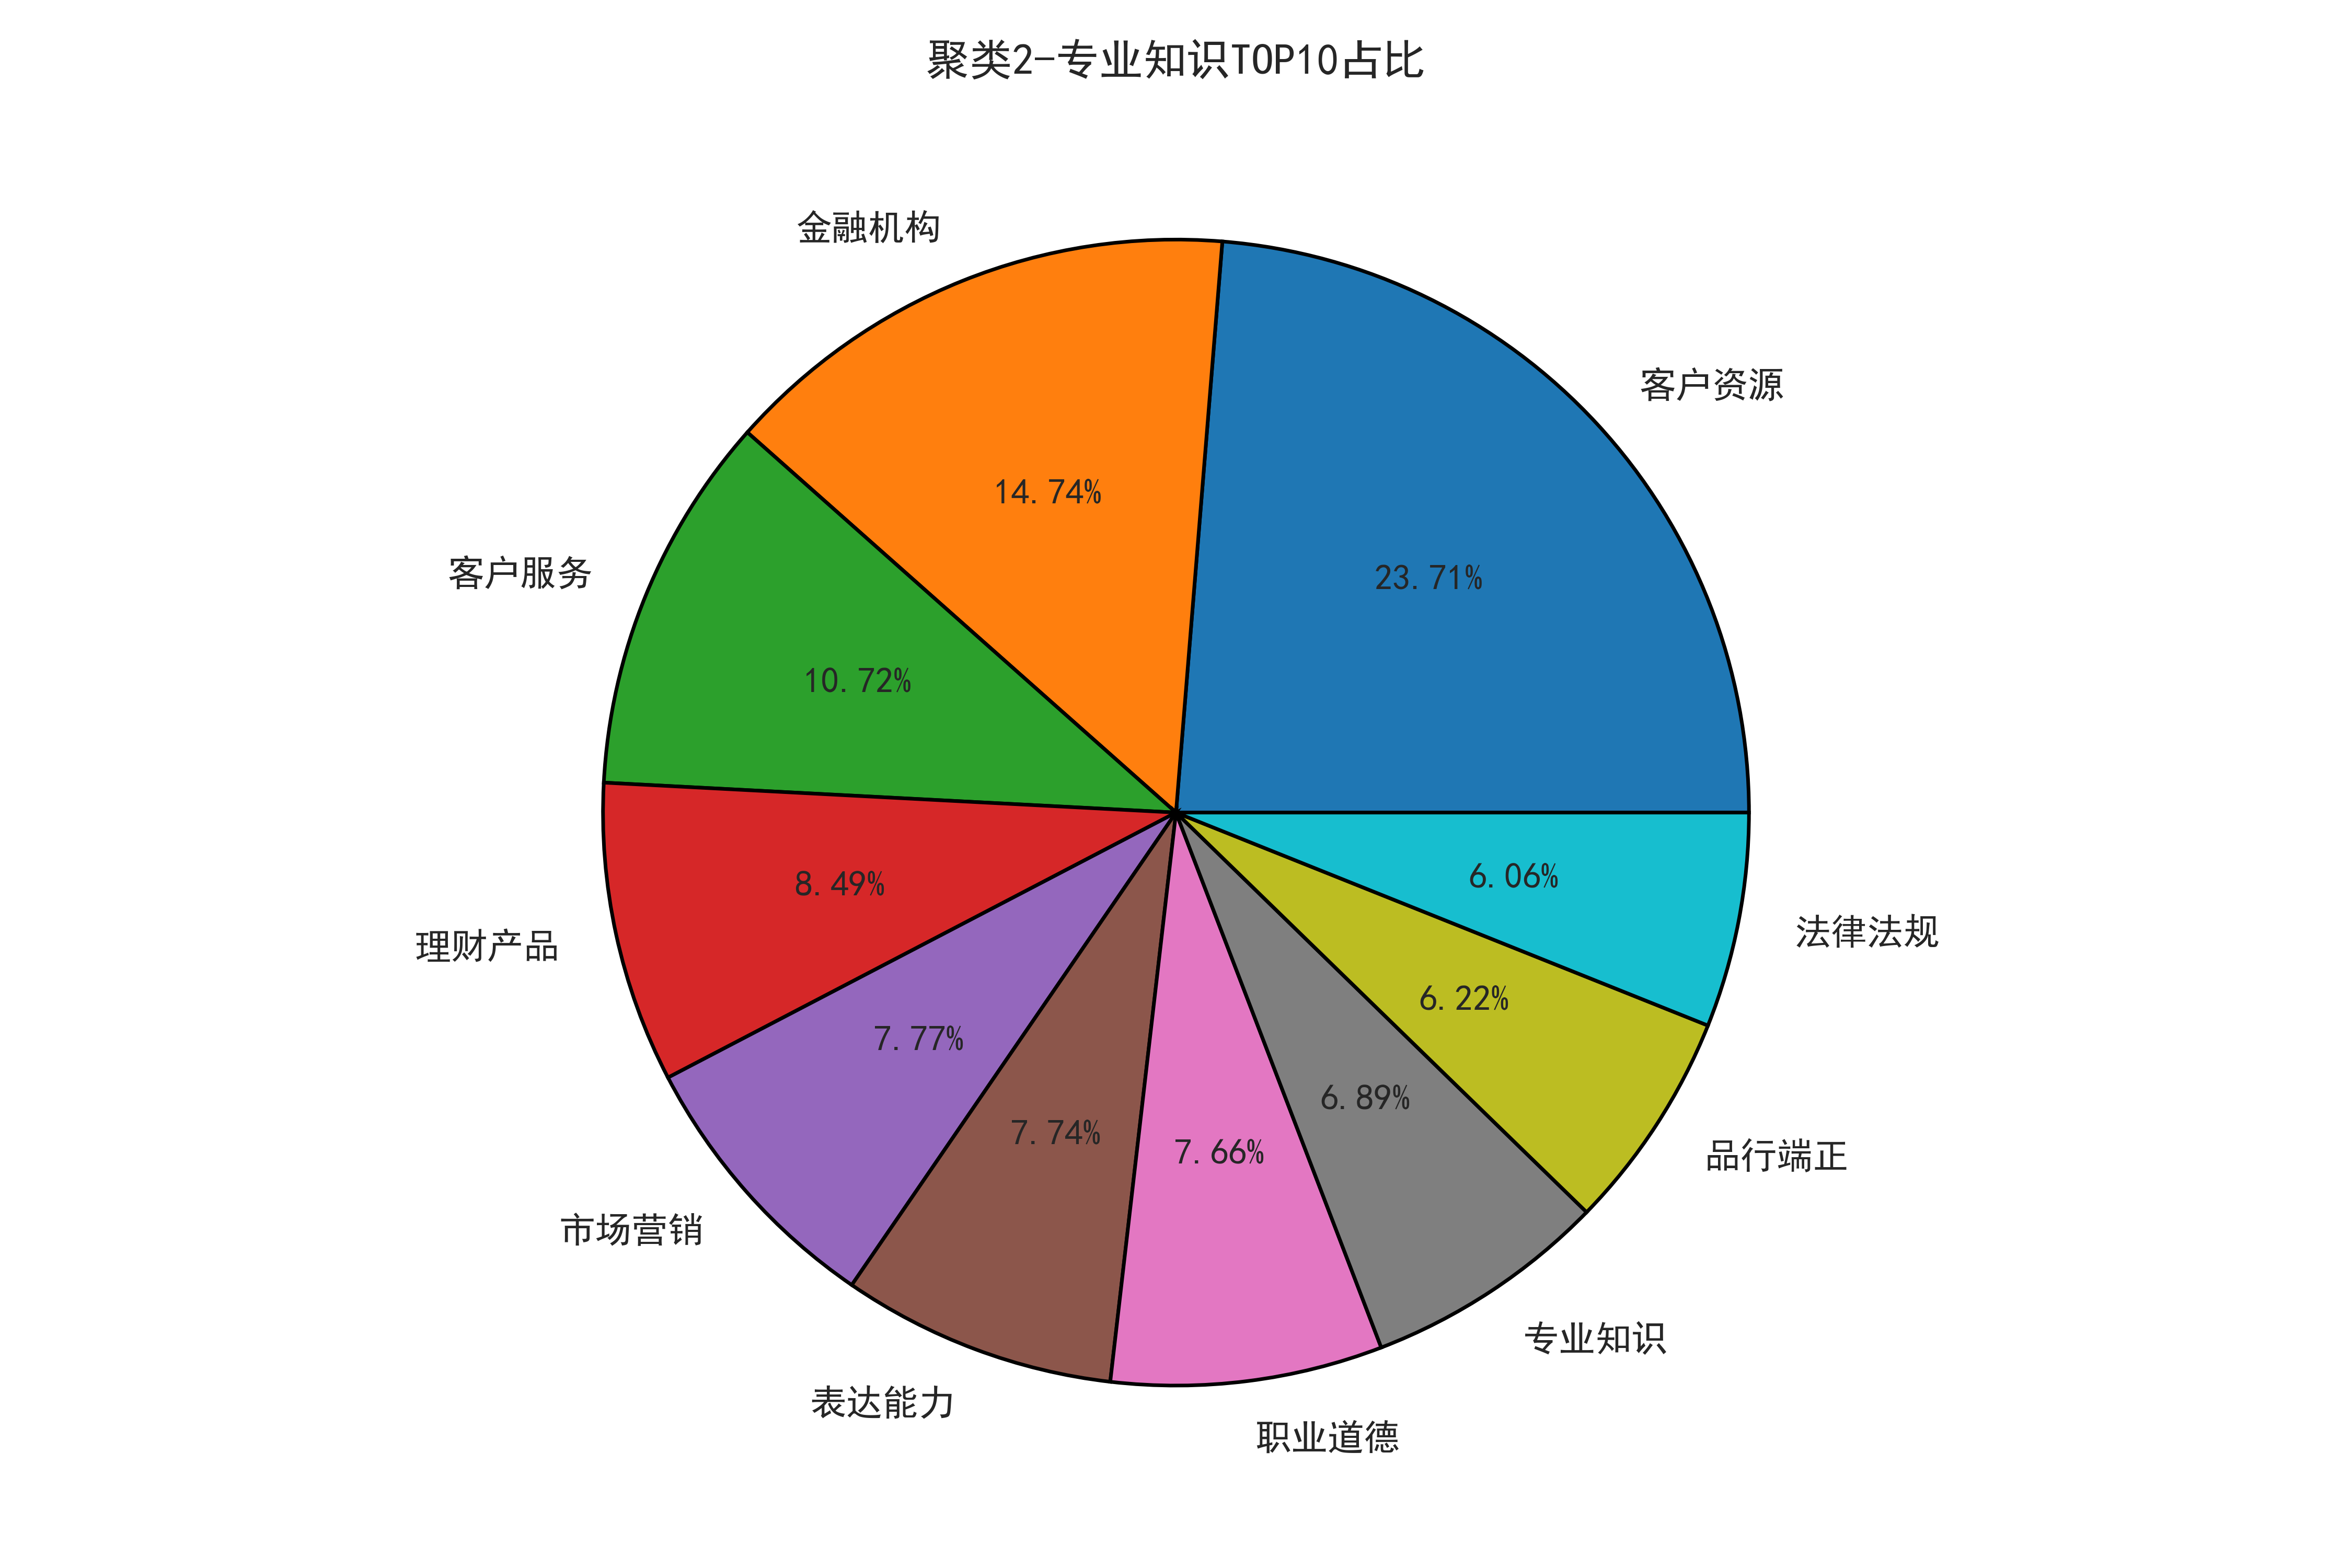

Values plotted in this chart, from the file beside it:
, word, count, 占比
0, 客户资源, 1467, 0.237
1, 金融机构, 912, 0.147
2, 客户服务, 663, 0.107
3, 理财产品, 525, 0.085
4, 市场营销, 481, 0.078
5, 表达能力, 479, 0.077
6, 职业道德, 474, 0.077
7, 专业知识, 426, 0.069
8, 品行端正, 385, 0.062
9, 法律法规, 375, 0.061
